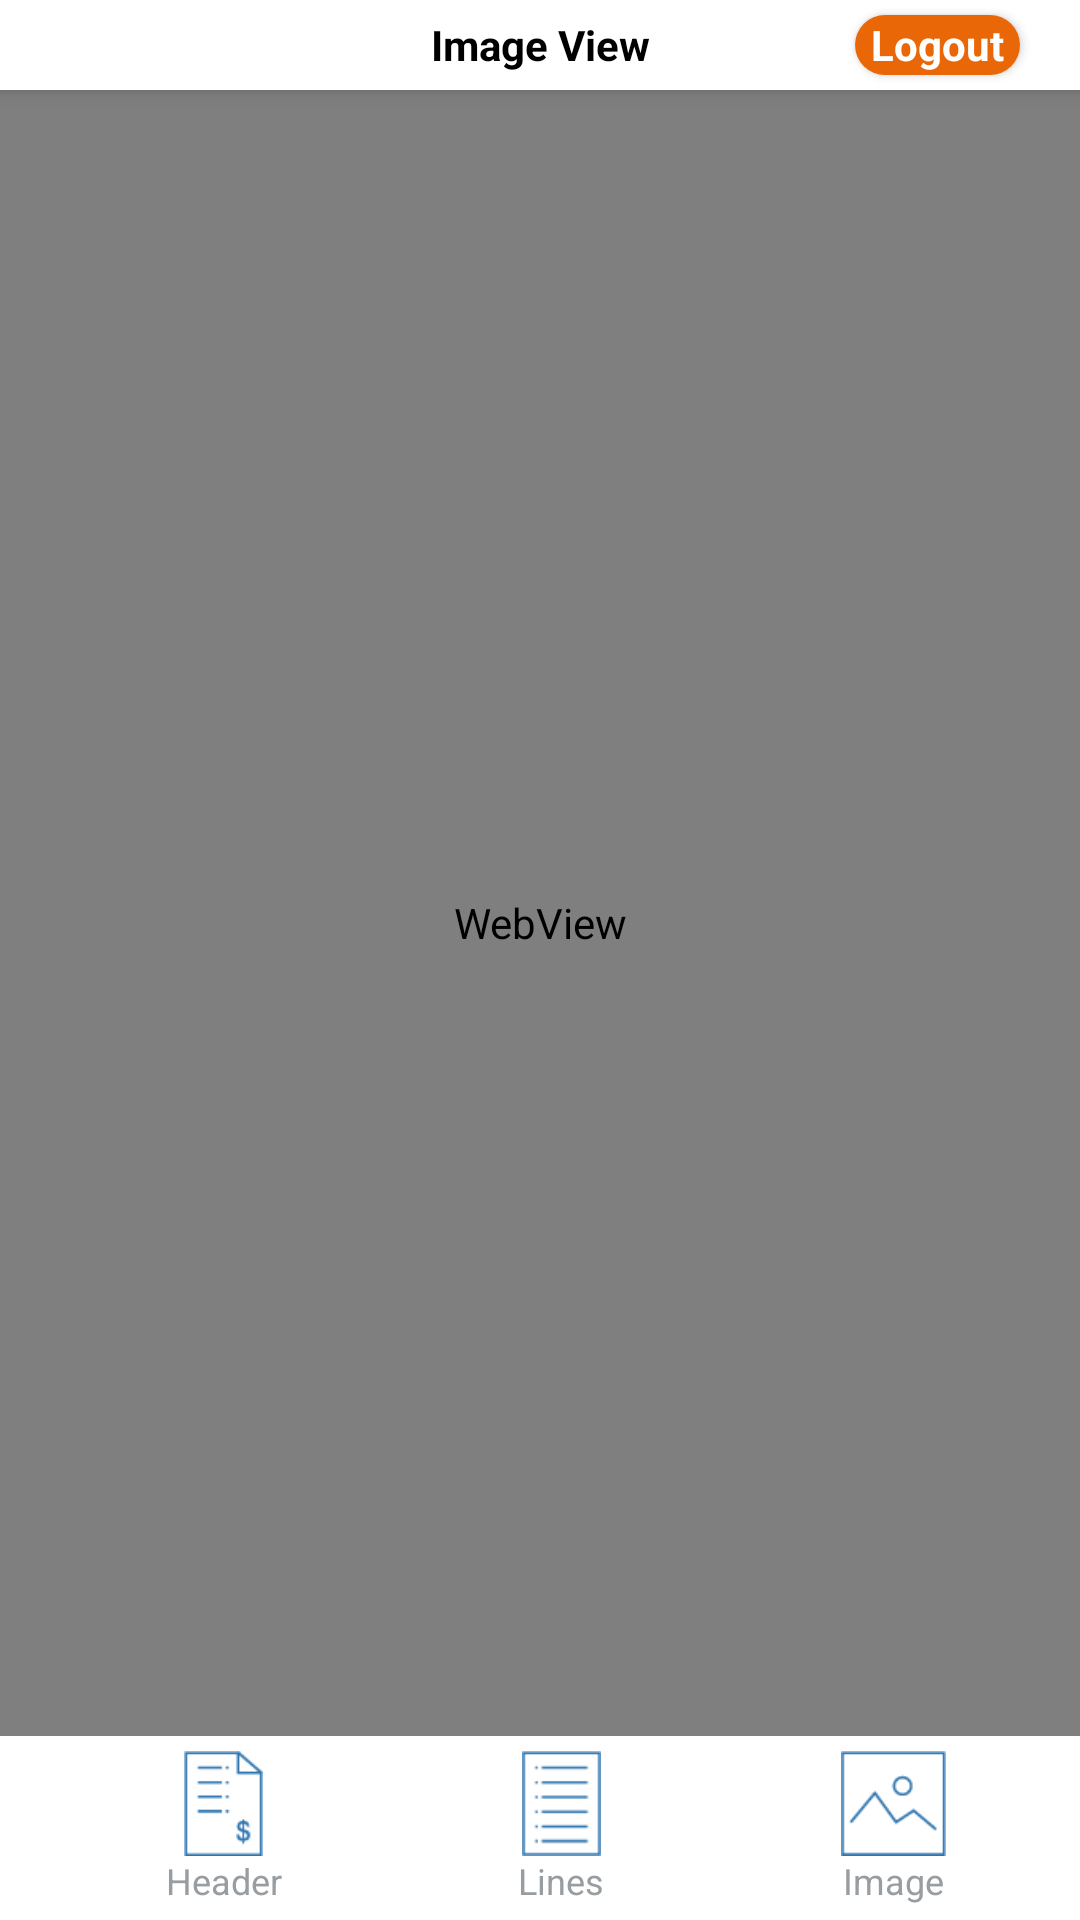

Write the Android layout XML for this screen, with the resource values it uses.
<!-- AndroidManifest.xml: activity theme AppTheme.NoActionBar -->
<!-- res/layout/activity_active_pay_image_view.xml -->
<android.support.design.widget.CoordinatorLayout xmlns:android="http://schemas.android.com/apk/res/android"
    xmlns:app="http://schemas.android.com/apk/res-auto"
    xmlns:tools="http://schemas.android.com/tools"
    android:layout_width="match_parent"
    android:layout_height="match_parent"
    android:fitsSystemWindows="true"
    tools:context=".ActivePayInvoiceHeaderActivity"
    tools:ignore="MergeRootFrame">

    <android.support.design.widget.AppBarLayout
        android:id="@+id/app_bar"
        android:layout_width="match_parent"
        android:layout_height="30dp"
        android:theme="@style/AppTheme.AppBarOverlay">

        <android.support.v7.widget.Toolbar
            android:id="@+id/toolbar"
            android:layout_width="match_parent"
            android:layout_height="match_parent"
            android:layout_weight="1"
            android:background="#FFFFFF"
            app:popupTheme="@style/AppTheme.PopupOverlay">

            <TextView

                android:layout_width="wrap_content"
                android:layout_height="wrap_content"
                android:layout_gravity="center"
                android:text="@string/image_view"
                android:textColor="#000000"
                android:textStyle="bold" />

            <Button
                android:id="@+id/btn_logout"
                style="?android:textAppearanceSmall"
                android:layout_width="55dp"
                android:layout_height="20dp"
                android:layout_marginRight="20dp"
                android:text="@string/action_sign_out"
                android:textAllCaps="false"
                android:textStyle="bold"
                android:textColor="#FFFFFF"
                android:background="@drawable/orange_logout_button"
                android:layout_gravity="right" />

        </android.support.v7.widget.Toolbar>


    </android.support.design.widget.AppBarLayout>


    <ImageView
        android:id="@+id/detail_image"
        android:layout_width="match_parent"
        android:layout_height="match_parent"
        android:layout_marginTop="30dp"
        android:layout_marginBottom="55dp"
        />

    <WebView
        android:id="@+id/web_detail_image"
        android:layout_width="match_parent"
        android:layout_height="match_parent"
        android:layout_marginTop="30dp"
        android:layout_marginBottom="55dp"
        />

    <RelativeLayout
        android:layout_width="wrap_content"
        android:layout_height="wrap_content">



        <android.support.design.widget.AppBarLayout
            android:layout_width="match_parent"
            android:layout_height="wrap_content"
            android:layout_alignParentBottom="true"
            android:theme="@style/AppTheme.AppBarOverlay">



            <android.support.v7.widget.Toolbar


                android:layout_width="match_parent"
                android:layout_height="wrap_content"
                android:background="#ffffff"
                app:popupTheme="@style/AppTheme.PopupOverlay"
                android:elevation="@dimen/activity_horizontal_margin">


                <include layout="@layout/resource_active_pay_detail_nav_bar" />


            </android.support.v7.widget.Toolbar>


        </android.support.design.widget.AppBarLayout>

    </RelativeLayout>

</android.support.design.widget.CoordinatorLayout>
<!-- res/layout/resource_active_pay_detail_nav_bar.xml (included above) -->
<?xml version="1.0" encoding="utf-8"?>

<LinearLayout xmlns:android="http://schemas.android.com/apk/res/android"


    android:layout_width="match_parent"
    android:layout_height="match_parent"
    android:layout_centerHorizontal="true"
    android:layout_marginBottom="5dp"
    android:layout_marginLeft="5dp"
    android:layout_marginRight="5dp"
    android:layout_marginTop="5dp"
    android:gravity="center"
    android:orientation="horizontal">



    <LinearLayout xmlns:android="http://schemas.android.com/apk/res/android"


        android:layout_width="wrap_content"
        android:layout_height="match_parent"
        android:orientation="vertical"
        android:layout_weight="1">



        <ImageButton
            android:id="@+id/header_nav_button"
            android:layout_width="wrap_content"
            android:layout_height="35dp"
            android:adjustViewBounds="true"
            android:background="#00000000"
            android:cropToPadding="false"
            android:scaleType="fitXY"
            android:src="@drawable/header_icon"
            android:layout_gravity="center"/>

        <TextView
            android:id="@+id/header_nav_title"
            android:layout_width="wrap_content"
            android:layout_height="wrap_content"
            android:textColor="#989DA1"
            android:textSize="12sp"
            android:text="@string/header_nav"
            android:layout_gravity="center"/>

    </LinearLayout>

    <LinearLayout xmlns:android="http://schemas.android.com/apk/res/android"


        android:layout_width="wrap_content"
        android:layout_height="match_parent"
        android:orientation="vertical"
        android:layout_weight="1">

        <ImageButton
            android:id="@+id/line_details_nav_button"
            android:layout_width="wrap_content"
            android:layout_height="35dp"
            android:adjustViewBounds="true"
            android:background="#00000000"
            android:cropToPadding="false"
            android:scaleType="fitXY"
            android:src="@drawable/line_items_icon"
            android:layout_gravity="center"/>

        <TextView
            android:id="@+id/lines_nav_title"
            android:layout_width="wrap_content"
            android:layout_height="wrap_content"
            android:textColor="#989DA1"
            android:textSize="12sp"
            android:text="@string/lines_nav"
            android:layout_gravity="center"/>

    </LinearLayout>

    <LinearLayout xmlns:android="http://schemas.android.com/apk/res/android"


        android:layout_width="wrap_content"
        android:layout_height="match_parent"
        android:orientation="vertical"
        android:layout_weight="1">

        <ImageButton
            android:id="@+id/image_nav_button"
            android:layout_width="wrap_content"
            android:layout_height="35dp"
            android:adjustViewBounds="true"
            android:background="#00000000"
            android:cropToPadding="false"
            android:scaleType="fitXY"
            android:src="@drawable/picture_icon"
            android:layout_gravity="center"/>

        <TextView
            android:id="@+id/image_nav_title"
            android:layout_width="wrap_content"
            android:layout_height="wrap_content"
            android:textColor="#989DA1"
            android:textSize="12sp"
            android:text="@string/image_nav"
            android:layout_gravity="center"/>

    </LinearLayout>
</LinearLayout>
<!-- resources referenced by this layout -->
<resources>
  <!-- drawable header_icon: png bitmap (drawable, 775 bytes) -->
  <!-- drawable line_items_icon: png bitmap (drawable, 438 bytes) -->
  <!-- drawable orange_logout_button (drawable) -->
  <?xml version="1.0" encoding="utf-8"?>
  
  <shape xmlns:android="http://schemas.android.com/apk/res/android" >
  
      <solid android:color="#e96707" />
  
      <corners
          android:bottomLeftRadius="10dp"
          android:bottomRightRadius="10dp"
          android:topLeftRadius="10dp"
          android:topRightRadius="10dp" />
  
  </shape>
  <!-- drawable picture_icon: png bitmap (drawable, 993 bytes) -->
  <string name="action_sign_out">Logout</string>
  <string name="header_nav">Header</string>
  <string name="image_nav">Image</string>
  <string name="image_view">Image View</string>
  <string name="lines_nav">Lines</string>
  <style name="AppTheme.AppBarOverlay" parent="ThemeOverlay.AppCompat.Dark.ActionBar" />
  <style name="AppTheme.PopupOverlay" parent="ThemeOverlay.AppCompat.Light" />
  <style name="AppTheme.NoActionBar">
          <item name="windowActionBar">false</item>
          <item name="windowNoTitle">true</item>
      </style>
</resources>
